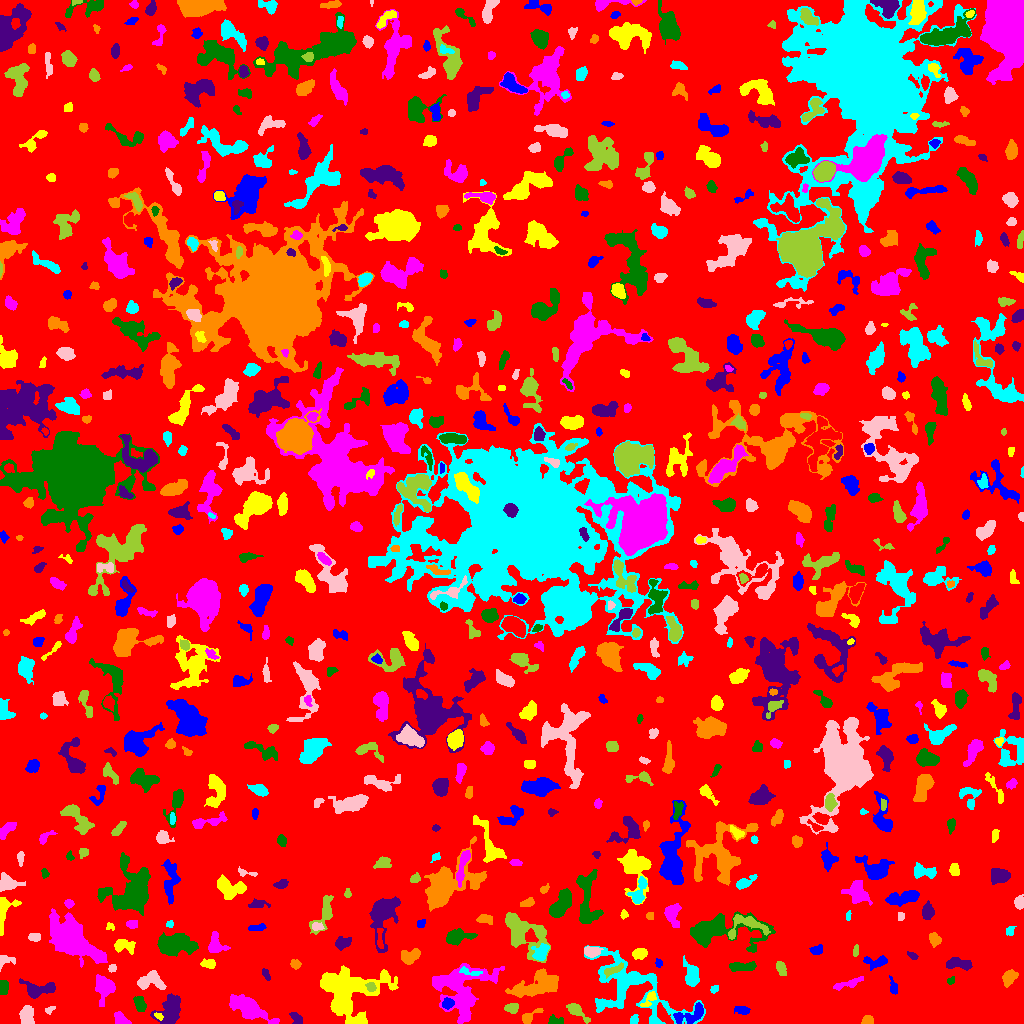

The file beside this chart, header and first rows:
ID, X, Y, A, B, theta, total_flux, mu_max, mu_median, mu_mean, R_fwhm, R_e, R10, R90, x_start, x_end, y_start, y_end, area, greylevel
0, 511.2, 507.4, 298, 292.7, -0.3338, 1129087, 11.0, 1.0, 1.477, 32.63, 224.3, 86.09, 370.6, 0, 1023, 0, 1023, 764588, 1.477
1, 690.3, 8.7, 9.246, 3.699, 0.3913, 684.0, 5.0, 2.0, 2.138, 5.971, 5.642, 2.257, 8.903, 673, 703, 0, 21, 320, 7.138
2, 358.6, 2.634, 4.266, 2.104, 0.08443, 445.0, 7.0, 3.0, 3.248, 4.222, 3.432, 1.382, 5.499, 346, 366, 0, 9, 137, 8.248
3, 247.9, 16.53, 10.18, 4.22, -0.5076, 2718, 11.0, 3.0, 4.1, 7.313, 7.356, 2.877, 12.31, 229, 279, 0, 29, 663, 7.1
4, 555, 2.229, 3.817, 2.019, -0.1142, 227.0, 5.0, 2.0, 2.064, 3.568, 3.09, 1.128, 4.918, 548, 563, 0, 9, 110, 6.064
5, 295.6, 5.362, 3.907, 2.121, -0.9537, 312.0, 6.0, 3.0, 2.622, 4.514, 3.478, 1.382, 5.262, 289, 302, 0, 11, 119, 8.622
6, 867.4, 2.633, 2.406, 2.103, 0.264, 275.0, 7.0, 3.0, 2.806, 3.478, 2.706, 0.9772, 4.26, 861, 873, 0, 8, 98, 6.806
7, 634.4, 3.89, 2.331, 1.671, 1.398, 172.0, 5.0, 2.0, 2.263, 3.29, 2.459, 0.9772, 3.909, 630, 638, 0, 9, 76, 6.263
8, 49.47, 14.19, 2.778, 1.309, 0.3475, 150.0, 6.0, 2.0, 2.419, 3.09, 2.257, 0.7979, 3.568, 45, 55, 9, 17, 62, 11.42
9, 576.1, 12.79, 6.458, 2.426, -0.6928, 651.0, 9.0, 3.0, 3.115, 3.613, 4.297, 1.493, 7.069, 566, 590, 0, 20, 209, 6.115
10, 69.5, 12.8, 11.36, 5.595, 0.07283, 3273, 10.0, 4.0, 4.006, 9.966, 8.759, 3.432, 13.85, 43, 95, 0, 31, 817, 7.006
11, 743.4, 13.45, 3.625, 1.629, -0.1912, 173.0, 5.0, 1.0, 1.454, 2.764, 2.821, 1.128, 4.652, 734, 750, 9, 17, 119, 6.454
12, 158.6, 7.132, 2.234, 1.087, -0.5292, 53.0, 3.0, 1.0, 0.9636, 2.257, 1.954, 0.5642, 3.038, 154, 163, 3, 11, 55, 7.964
13, 121, 3.803, 4.383, 2.389, -0.609, 386.0, 5.0, 3.0, 2.556, 5.171, 3.827, 1.493, 5.754, 114, 131, 0, 12, 151, 6.556
14, 140.2, 19.94, 3.683, 2.347, -1.147, 391.0, 6.0, 2.0, 2.414, 4.652, 3.568, 1.382, 5.754, 133, 146, 12, 27, 162, 6.414
15, 170.4, 15.52, 8.125, 5.139, 1.112, 1700, 11.0, 3.0, 3.269, 5.171, 6.482, 2.326, 11.13, 150, 180, 0, 30, 520, 6.269
16, 528.8, 6.699, 5.253, 2.117, 0.545, 422.0, 9.0, 2.0, 2.758, 3.241, 3.29, 1.262, 5.754, 522, 543, 0, 15, 153, 6.758
17, 631, 37.11, 26.15, 13.45, -0.5456, 5354, 10.0, 2.0, 2.753, 9.707, 12.91, 4.687, 21.34, 584, 705, 0, 78, 1945, 5.753
18, 26.61, 8.82, 4.536, 3.181, 1.495, 1047, 9.0, 4.0, 4.399, 5.917, 4.82, 1.871, 7.442, 19, 34, 0, 18, 238, 7.399
19, 511.8, 15.43, 3.008, 2.188, -0.05367, 278.0, 7.0, 2.0, 2.172, 2.821, 3.141, 1.128, 5.202, 504, 518, 10, 20, 128, 6.172
20, 979.4, 23.85, 8.271, 2.964, -1.071, 869.0, 7.0, 3.0, 2.906, 5.232, 5.382, 2.111, 8.556, 969, 991, 9, 35, 299, 5.906
21, 447.4, 19.79, 2.876, 2.418, 0.4743, 336.0, 5.0, 3.0, 2.847, 4.514, 3.338, 1.382, 5.232, 442, 454, 14, 26, 118, 8.847
22, 648.9, 23.85, 5.59, 2.057, 0.9071, 234.0, 4.0, 2.0, 1.773, 4.82, 3.338, 1.262, 5.412, 640, 656, 17, 32, 132, 7.773
23, 105, 36.96, 5.062, 4.539, -1.233, 1283, 9.0, 3.0, 3.359, 6.358, 5.412, 2.185, 8.759, 95, 115, 17, 49, 382, 7.359
24, 3.537, 37.27, 3.458, 2.094, -1.568, 536.0, 11.0, 4.0, 4.254, 3.568, 3.338, 1.262, 5.293, 0, 8, 29, 43, 126, 7.254
25, 37.98, 33.71, 8.432, 3.506, 0.03717, 898.0, 8.0, 2.0, 2.566, 5.781, 4.983, 1.954, 8.078, 19, 55, 25, 45, 350, 6.566
26, 539.2, 38.15, 12.63, 5.044, 0.2717, 3274, 10.0, 4.0, 4.197, 10.37, 8.538, 3.432, 13.33, 505, 558, 26, 55, 780, 7.197
27, 713.9, 33.35, 1.52, 1.393, 0.5572, 55.0, 4.0, 1.0, 0.9016, 2.185, 1.693, 0.5642, 2.821, 710, 718, 30, 38, 61, 5.902
28, 150.2, 42.68, 6.972, 4.218, 0.1053, 1392, 12.0, 4.0, 4.143, 4.951, 5.754, 2.111, 8.956, 137, 166, 34, 53, 336, 8.143
29, 370.9, 36.13, 2.527, 2.175, -0.8316, 279.0, 6.0, 3.0, 3.244, 4.222, 3.038, 1.128, 4.618, 365, 376, 32, 41, 86, 11.24
30, 285.9, 31.67, 18.5, 7.252, -0.548, 6292, 12.0, 4.0, 4.523, 10.79, 11.82, 4.297, 18.75, 247, 319, 0, 58, 1391, 6.523
31, 893.2, 34.47, 2.559, 1.528, -1.455, 106.0, 3.0, 1.0, 0.9815, 3.338, 2.459, 0.9772, 3.868, 889, 897, 29, 48, 108, 5.981
32, 346.4, 34.6, 16.85, 10.94, 0.08823, 6573, 13.0, 3.0, 3.826, 8.253, 12.28, 4.26, 19.83, 320, 398, 0, 58, 1718, 6.826
33, 848.9, 40.01, 9.073, 1.758, 0.3134, 344.0, 4.0, 2.0, 1.811, 5.89, 4.442, 1.693, 6.979, 833, 863, 33, 47, 190, 5.811
34, 950.8, 42.83, 2.256, 1.756, 0.7812, 93.0, 3.0, 2.0, 1.691, 3.29, 2.523, 0.9772, 3.742, 947, 954, 39, 47, 55, 5.691
35, 266.3, 48.78, 3.255, 1.538, -1.095, 152.0, 4.0, 2.0, 1.949, 3.949, 2.764, 1.128, 4.406, 262, 270, 43, 55, 78, 8.949
36, 1009, 45.68, 3.949, 2.74, 1.01, 782.0, 9.0, 4.0, 4.031, 4.951, 4.146, 1.596, 6.652, 1002, 1018, 36, 54, 194, 7.031
37, 470.4, 51.49, 6.702, 1.687, -0.1924, 221.0, 3.0, 2.0, 1.889, 4.918, 3.568, 1.493, 5.441, 459, 482, 48, 57, 117, 8.889
38, 112.4, 55.31, 1.721, 1.394, 0.4653, 62.0, 3.0, 1.0, 1.016, 2.459, 1.954, 0.7979, 3.141, 108, 116, 51, 59, 61, 7.016
39, 613.4, 53.58, 5.885, 1.641, 0.4269, 214.0, 3.0, 1.0, 1.466, 4.787, 3.742, 1.493, 5.698, 604, 623, 45, 61, 146, 10.47
40, 674, 55.78, 4.962, 1.563, 1.048, 125.0, 3.0, 1.0, 1.344, 3.478, 2.932, 1.128, 4.583, 667, 679, 45, 62, 93, 6.344
41, 875, 61.53, 6.559, 2.884, 0.03784, 631.0, 8.0, 3.0, 3.078, 4.886, 4.72, 1.693, 7.225, 863, 887, 53, 68, 205, 6.078
42, 208.8, 59.59, 3.165, 1.964, -0.06758, 273.0, 6.0, 2.0, 2.202, 3.989, 2.985, 1.128, 4.853, 200, 215, 55, 65, 124, 6.202
43, 459.9, 34.24, 15.12, 13.93, 0.3458, 5169, 10.0, 3.0, 3.398, 10.93, 12.05, 4.549, 19.12, 432, 504, 0, 60, 1521, 6.398
44, 742.8, 56.67, 6.629, 1.959, 0.03346, 439.0, 5.0, 2.0, 1.96, 5.109, 4.334, 1.693, 6.652, 729, 756, 52, 62, 224, 7.96
45, 959.8, 59.71, 6.763, 2.596, -0.1382, 838.0, 8.0, 3.0, 3.393, 6.05, 4.983, 1.871, 7.632, 946, 972, 53, 66, 247, 6.393
46, 295.3, 59.38, 2.374, 1.882, -0.3251, 192.0, 5.0, 2.0, 2.11, 3.432, 2.706, 0.9772, 4.184, 290, 301, 54, 64, 91, 6.11
47, 691.6, 47.89, 6.082, 3.34, -1.354, 1543, 11.0, 5.0, 5.143, 6.383, 5.293, 2.111, 8.387, 683, 699, 37, 68, 300, 7.143
48, 5.209, 62.8, 4.799, 2.766, 0.245, 253.0, 4.0, 2.0, 1.902, 5.078, 3.7, 1.493, 5.809, 0, 15, 52, 68, 133, 5.902
49, 780.9, 55.25, 3.837, 2.045, -1.195, 636.0, 13.0, 4.0, 4.892, 3.192, 3.432, 1.262, 5.614, 776, 786, 48, 62, 130, 16.89
50, 775.7, 29.59, 12.29, 10.92, -1.516, 33957, 63.0, 8.0, 13.7, 10.46, 10.91, 4.334, 22.01, 716, 807, 0, 73, 2478, 15.7
51, 658.6, 60.36, 1.977, 1.735, -1.127, 135.0, 4.0, 2.0, 2.328, 3.656, 2.394, 0.9772, 3.568, 655, 662, 56, 65, 58, 6.328
52, 639.5, 70.07, 3.428, 2.422, 0.1636, 386.0, 6.0, 2.0, 2.556, 4.82, 3.613, 1.382, 5.67, 632, 647, 64, 75, 151, 7.556
53, 72.58, 84.98, 12.93, 6.562, -0.7437, 13227, 33.0, 6.0, 8.611, 8.759, 9.69, 3.656, 17.74, 49, 107, 56, 115, 1536, 11.61
54, 175.3, 79.17, 9.713, 4.618, -0.01801, 3333, 10.0, 5.0, 4.852, 11.17, 8.311, 3.385, 12.62, 157, 198, 67, 91, 687, 7.852
55, 913.1, 67.28, 2.574, 1.486, -0.6413, 112.0, 4.0, 1.5, 1.647, 3.29, 2.257, 0.7979, 3.742, 907, 918, 64, 72, 68, 5.647
56, 409.4, 66.48, 4.723, 3.098, 0.3336, 854.0, 12.0, 3.0, 3.619, 3.949, 4.583, 1.693, 7.399, 401, 420, 59, 75, 236, 6.619
57, 540.7, 70.42, 4.255, 3.059, 0.983, 738.0, 8.0, 3.0, 3.417, 5.47, 4.222, 1.693, 6.91, 531, 549, 63, 80, 216, 9.417
58, 591.1, 72.47, 3.602, 1.999, -0.0654, 315.0, 6.0, 2.0, 1.933, 4.029, 3.29, 1.262, 5.557, 584, 603, 66, 77, 163, 7.933
59, 855.7, 72.88, 3.243, 1.213, 1.363, 89.0, 3.0, 1.0, 1.369, 3.192, 2.585, 0.9772, 3.868, 853, 858, 67, 79, 65, 5.369
... 697 more rows
